Run: headless pygame with SDL's dummy video driver; simulated clock (each Clock.tick advances the game by its frame time, no real sleeping); random seed 0; keys injected as events and as key.get_pressed() state; mouse plan: one left click at the window centre at the start of phase 2, then a move to the lower-right quarter at the start of phase 3.
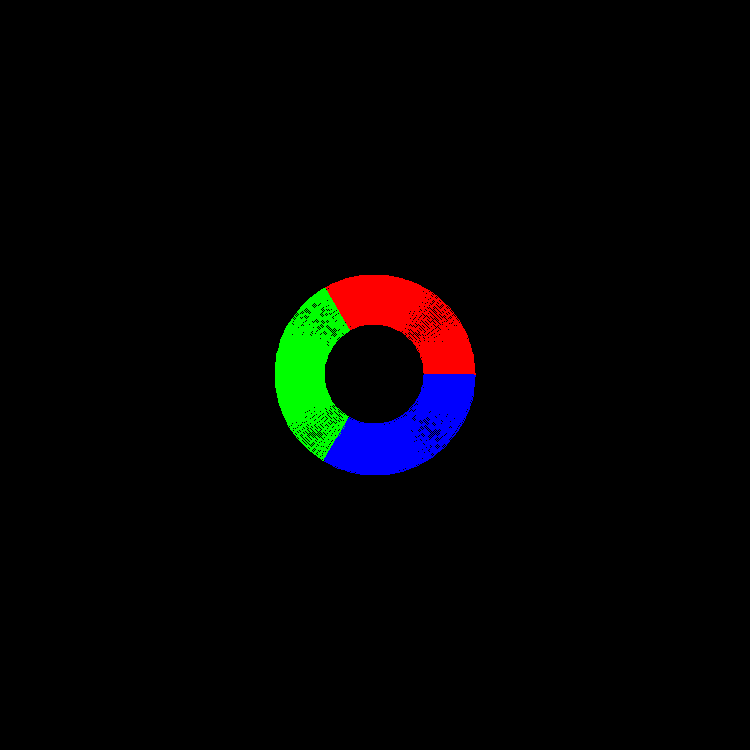
Frame 1 of 4 · flips 1–60 · no input
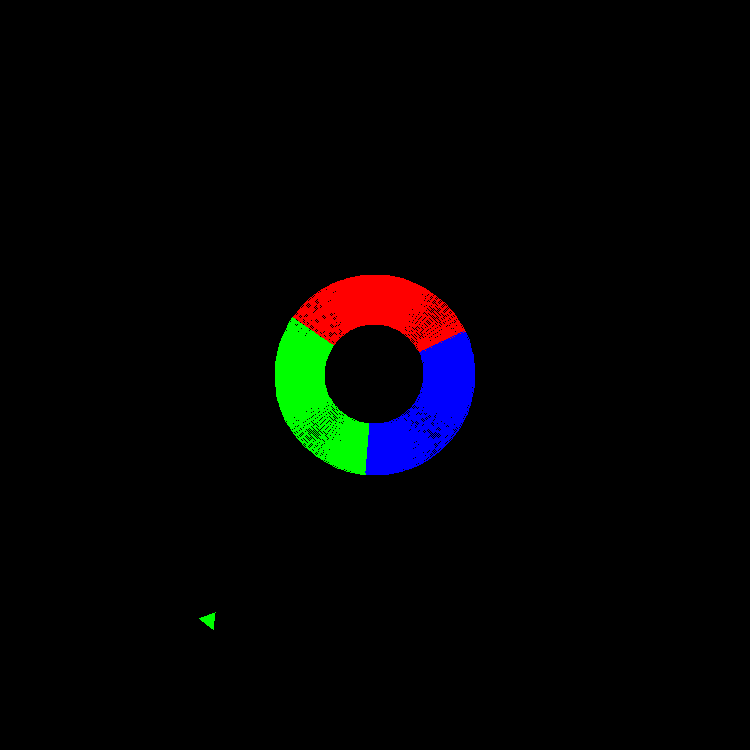
Frame 2 of 4 · flips 61–180 · clicked the window centre · tapped SPACE, RETURN · held RIGHT (→), D
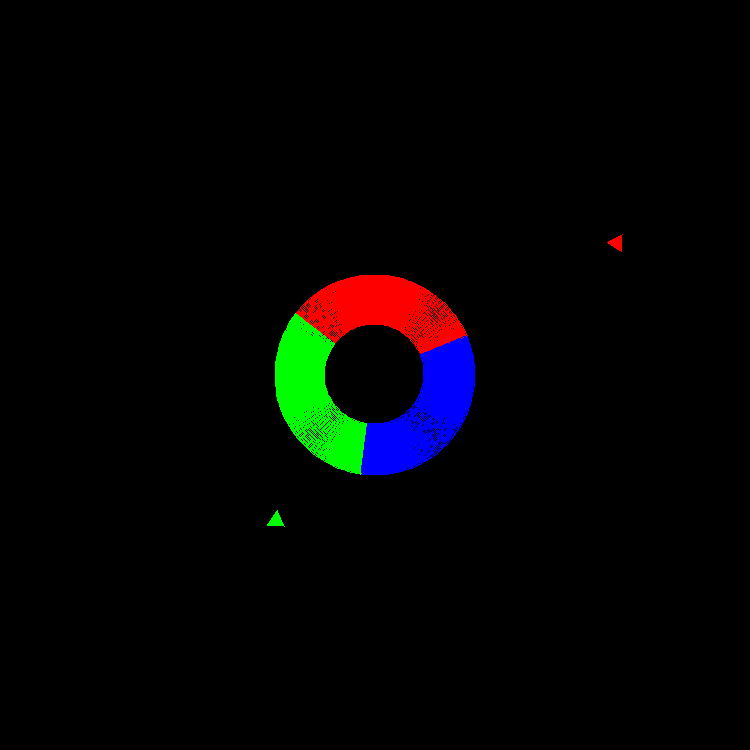
Frame 3 of 4 · flips 181–300 · moved the mouse to the lower-right quarter · held DOWN (↓), S
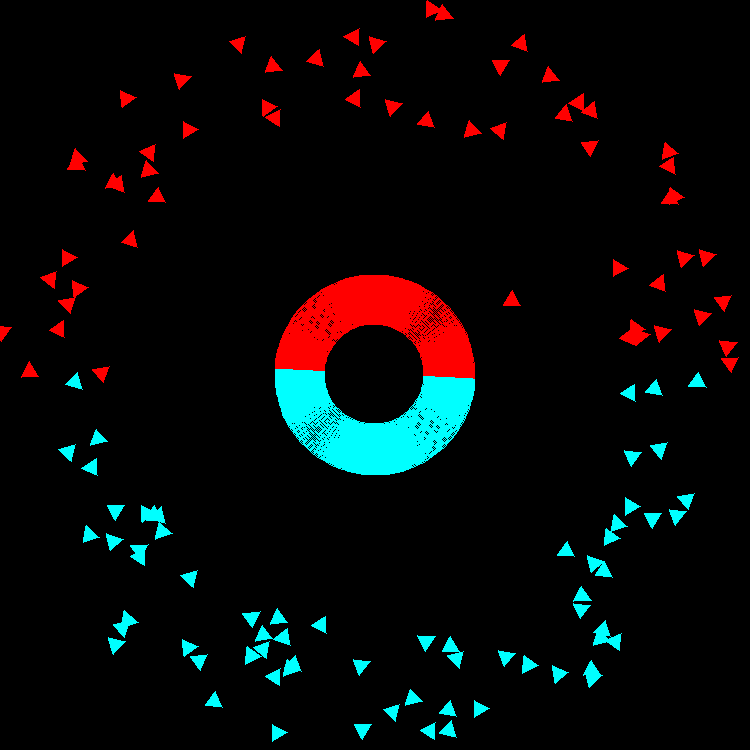
Frame 4 of 4 · flips 301–420 · held LEFT (←), A, UP (↑), W

The pygame program that drew these frames:

import pygame as pg

import math
import random
from colorsys import hsv_to_rgb
hsv=hsv_to_rgb
# Constantes :
FPS = 60  # les fps tabernak
WIND = 750 # dimentions de la fentere
pg.init()
f = pg.display.set_mode(size=(WIND, WIND))
pg.display.set_caption("")
fpsClock = pg.time.Clock()
font=pg.font.SysFont('consolas',52)
level=3
dist=lambda a,b:math.sqrt((a.x-b.x)**2+(a.y-b.y)**2)
class Pos:
    def __init__(self,x=WIND/2,y=WIND/2):
        self.x=x
        self.y=y
class Carre:
    def __init__(self,x=WIND/2,y=WIND/2,cote=200):
        self.x=x
        self.y=y
        self.diag=cote
        self.angle=0
        self.nbs=level
    def draw(self):
        for cot in range(level):
            pg.draw.arc(f,
                        hsv_to_rgb(cot/level,1,255),
                        pg.Rect(self.x-self.diag/2,self.y-self.diag/2,self.diag,self.diag),
                        math.tau*cot/level+self.angle,
                        math.tau*(cot+1)/level+self.angle,
                        int(self.diag/4))

class Missile:
    def __init__(self):
        self.attack=random.random()*math.tau
        self.x,self.y=(-math.cos(self.attack)+1)*WIND/2,(1-math.sin(self.attack))*WIND/2
        
        self.coul=hsv(int(random.random()*level)/level,1,255)
        self.dir=(math.cos(self.attack),math.sin(self.attack))
        self.angle=0
    def draw(self):
        points=[]
        self.coul=self.test_good()
        self.angle+=0.1
        self.angle=self.angle%math.tau
        for j in range(1,4):
            i=j*math.tau/3+math.pi/2
            points.append((self.x+math.cos(self.angle+i)*10,
                           self.y+math.sin(self.angle+i)*10))
        pg.draw.polygon(f,self.coul,points)
        self.x+=self.dir[0]
        self.y+=self.dir[1]
    def test_good(self):
        self.val=math.atan2((WIND/2-self.y),(self.x-WIND/2))-forme.angle
        if self.val<0:self.val+=math.tau
        self.val=self.val%math.tau
        return hsv((int(self.val/math.tau*level))/level,1,255)
b = 1
forme=Carre()
mouv=10
wow=[]
try:
    while b:
        b+=1
        # Actualiser:
        pg.display.flip()
        # Appliquer les images de fond sur la fenetre
        f.fill(0)
        
        forme.draw()
        si = pg.key.get_pressed()  # SI la touche est appuyée
       
        if si[pg.K_RIGHT]:forme.angle-=math.pi/64
        if si[pg.K_LEFT]:forme.angle+=math.pi/64
        if si[pg.K_a]:wow.append(Missile())
        next_wow=[]
        for i in wow:
            i.draw()
            if 0<i.x<WIND and 0<i.y<WIND and dist(i,forme)>forme.diag/2:
                next_wow.append(i)
            elif dist(i,forme)<forme.diag/2:
                i.__init__()
                next_wow.append(i)
            
        wow=next_wow[:]
        if not b%100:
            wow.append(Missile())
        for event in pg.event.get():  # QUAND la touche est appuyée
            if event.type == pg.QUIT:
                b = False
                print(" Fin du jeu  babe")
            elif event.type == pg.KEYUP:
                key=event.dict['key']
                if key==pg.K_UP:
                    
                    level+=1
                if key==pg.K_DOWN:
                  
                    level-=1
                    level=abs(level-1)+1
                if key==pg.K_ESCAPE:
                    forme.angle=0
            elif event.type == pg.MOUSEBUTTONUP:
                if event.button==1: #click gauche
                    forme.nbs+=1
                if event.button==3: #click droit"""
                    forme.nbs-=1
                if event.button==4: #vers le haut
                    forme.diag+=10
                elif event.button==5: #vers le bas
                    forme.diag-=10



        fpsClock.tick(FPS)
except :
    pg.quit()
    raise
finally:
    pg.quit()
